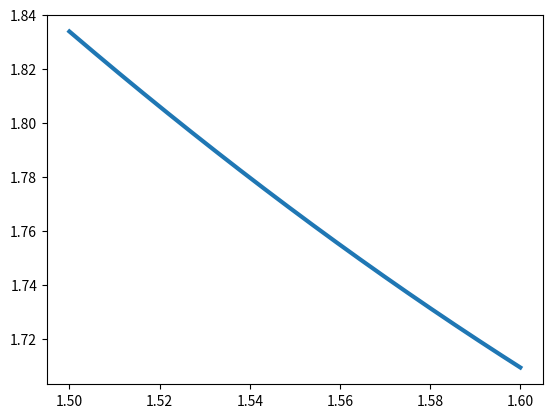
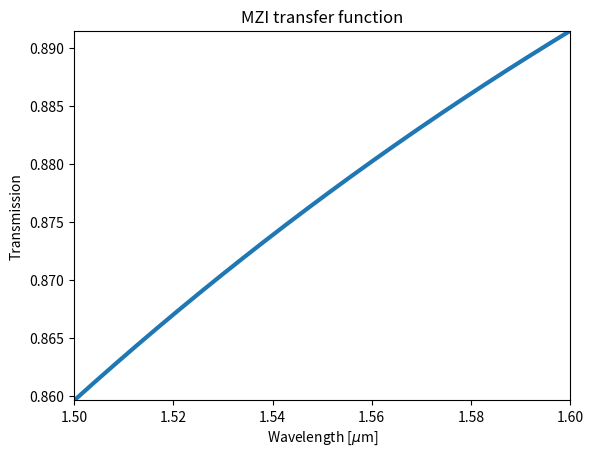
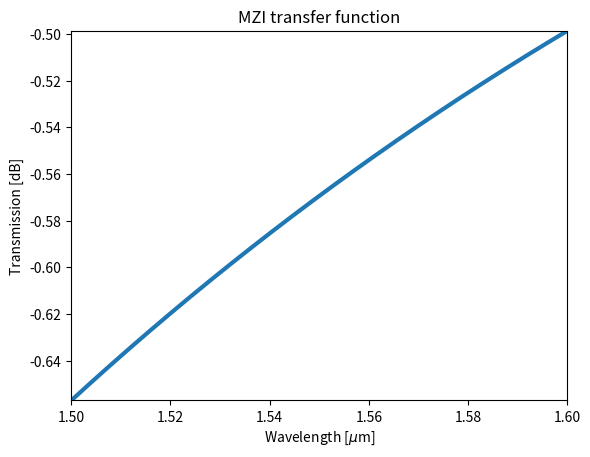

Python code for these plots, in order:
# Python 2.7 script
# by Lukas Chrostowski in Matlab
# [redacted]

#==============================================================================
#  Script to plot the MZI transfer function.
#  by Lukas Chrostowski
#  user must configure several variables below.
#==============================================================================

from __future__ import print_function # make 'print' compatible in Python 2X and 3X
import matplotlib.pyplot as plt
import numpy as np
       
# specify the wavelength range of interest.
lam_min = 1.5   # Units [µm, microns]
lam_max = 1.6
lam_step = 0.01e-3 # wavelength step [microns], Typical minimum step for a tunable laser is 1-10 pm.
lam=np.arange(lam_min, lam_max, lam_step)

# Define the waveguide effective index compact model:
# - as a Taylor expansion around the central wavelength, lam0

lam0 = 1.55
n1=1.767014878279142
n2=-1.245623186026212
n3=1.818311177454039 # these are constants from the waveguide model.
def neff(lam):
    return n1 + n2*(lam-lam0) + n3*(lam-lam0)**2
        
# plot, and check if this is as expected:
plt.figure()
plt.plot(lam, neff(lam),linewidth=3.0)


# Complex propagation constant
alpha = 1e-4   # propagation loss [micron^-1]; constant

def beta(lam):
    return	2*np.pi*neff(lam)/lam - 1j*alpha/2*np.ones(np.size(lam))
    
# MZI transfer function
def T_MZI(L1, L2, lam):
    return 0.25*np.abs(np.exp(-1j*beta(lam)*L1) + np.exp(-1j*beta(lam)*L2))**2

# plot, and check if this is as expected:
L1=0   # Waveguide 1 length, Units [µm, microns]
L2=0.1   # Waveguide 2 length, Units [µm, microns]

# plot the MZI transfer function, and check if this is as expected:
# plot in linear scale:
plt.figure()
plt.plot(lam, T_MZI(L1, L2, lam), linewidth=3)
plt.xlabel ('Wavelength [$\mu$m]')
plt.ylabel ('Transmission')
plt.autoscale(enable=True, axis='x', tight=True)
plt.autoscale(enable=True, axis='y', tight=True)
plt.title('MZI transfer function')

plt.figure()
T_MZI_dB = 10*np.log10(T_MZI(L1, L2, lam))
plt.plot(lam, T_MZI_dB, linewidth=3)
plt.xlabel ('Wavelength [$\mu$m]')
plt.ylabel ('Transmission [dB]')
plt.autoscale(enable=True, axis='x', tight=True)
plt.autoscale(enable=True, axis='y', tight=True)
plt.title ('MZI transfer function')
